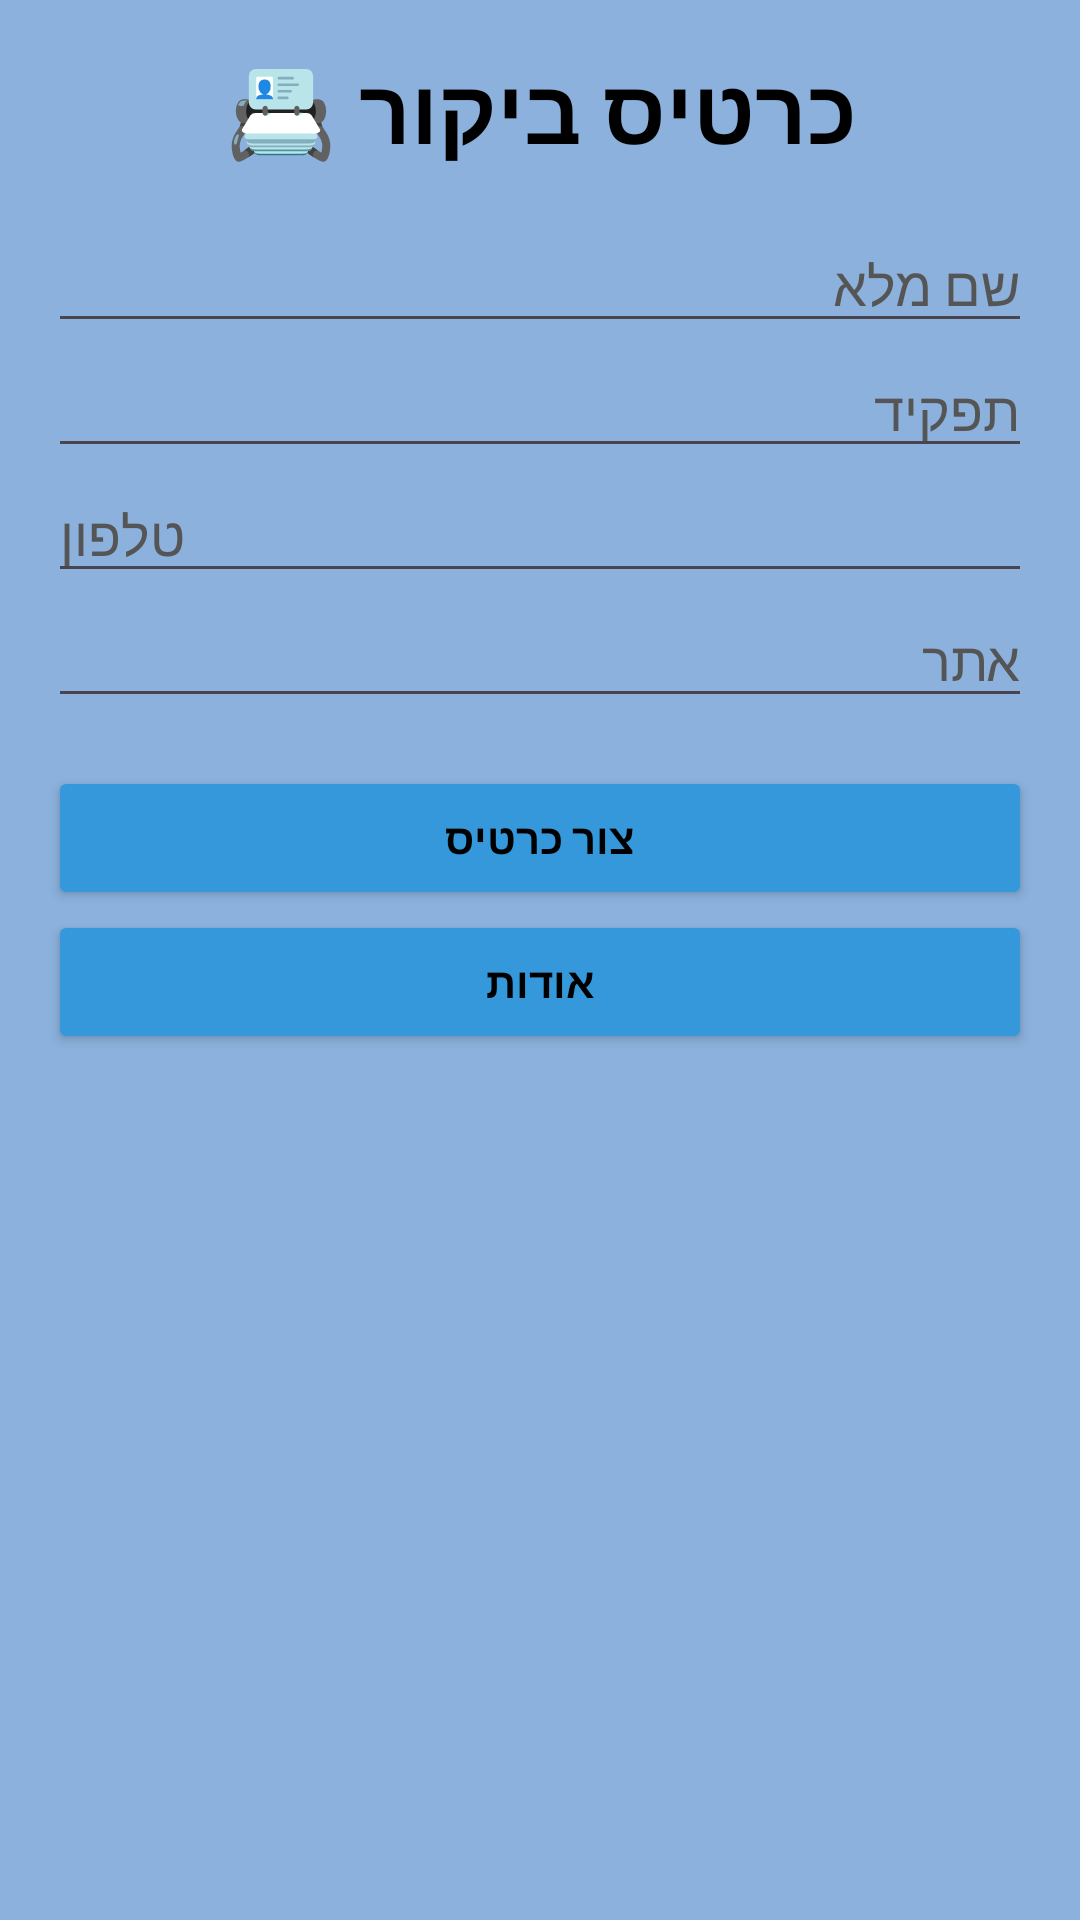

Produce the Android XML layout that renders to this screen, including the resource entries it uses.
<!-- AndroidManifest.xml: application theme Theme.BizCard -->
<!-- res/layout/activity_main.xml -->
<?xml version="1.0" encoding="utf-8"?>
<LinearLayout xmlns:android="http://schemas.android.com/apk/res/android"
    android:layout_width="match_parent"
    android:layout_height="match_parent"
    android:orientation="vertical"
    android:gravity="top"
    android:fitsSystemWindows="true"
    android:padding="16dp"
    android:background="#8BB1DC">

    <TextView
        android:id="@+id/title"
        android:layout_width="match_parent"
        android:layout_height="wrap_content"
        android:layout_marginBottom="16dp"
        android:gravity="center"
        android:text="@string/main_title"
        android:textColor="#000000"
        android:textSize="30sp"
        android:textStyle="bold" />

    <EditText
        android:id="@+id/etName"
        android:layout_width="match_parent"
        android:layout_height="wrap_content"
        android:hint="@string/hint_name"
        android:inputType="textPersonName"
        android:textColor="#000000"
        android:textColorHint="#555555" />

    <EditText
        android:id="@+id/etRole"
        android:layout_width="match_parent"
        android:layout_height="wrap_content"
        android:hint="@string/hint_role"
        android:inputType="text"
        android:textColor="#000000"
        android:textColorHint="#555555" />

    <EditText
        android:id="@+id/etPhone"
        android:layout_width="match_parent"
        android:layout_height="wrap_content"
        android:hint="@string/hint_phone"
        android:inputType="phone"
        android:textColor="#000000"
        android:textColorHint="#555555" />

    <EditText
        android:id="@+id/etWebsite"
        android:layout_width="match_parent"
        android:layout_height="wrap_content"
        android:hint="@string/hint_website"
        android:inputType="textUri"
        android:textColor="#000000"
        android:textColorHint="#555555" />

    <Button
        android:id="@+id/btnCreate"
        android:layout_width="match_parent"
        android:layout_height="wrap_content"
        android:layout_marginTop="16dp"
        android:backgroundTint="#3498DB"
        android:text="@string/btn_create"
        android:textColor="#000000"
        android:textStyle="bold" />

    <Button
        android:id="@+id/btnAbout"
        android:layout_width="match_parent"
        android:layout_height="wrap_content"
        android:backgroundTint="#3498DB"
        android:text="@string/btn_about"
        android:textColor="#000000"
        android:textStyle="bold" />

</LinearLayout>
<!-- resources referenced by this layout -->
<resources>
  <string name="btn_about">אודות</string>
  <string name="btn_create">צור כרטיס</string>
  <string name="hint_name">שם מלא</string>
  <string name="hint_phone">טלפון</string>
  <string name="hint_role">תפקיד</string>
  <string name="hint_website">אתר</string>
  <string name="main_title">כרטיס ביקור 📇</string>
  <style name="Theme.BizCard" parent="Base.Theme.BizCard" />
  <style name="Base.Theme.BizCard" parent="Theme.Material3.DayNight.NoActionBar">
          
          
      </style>
</resources>
